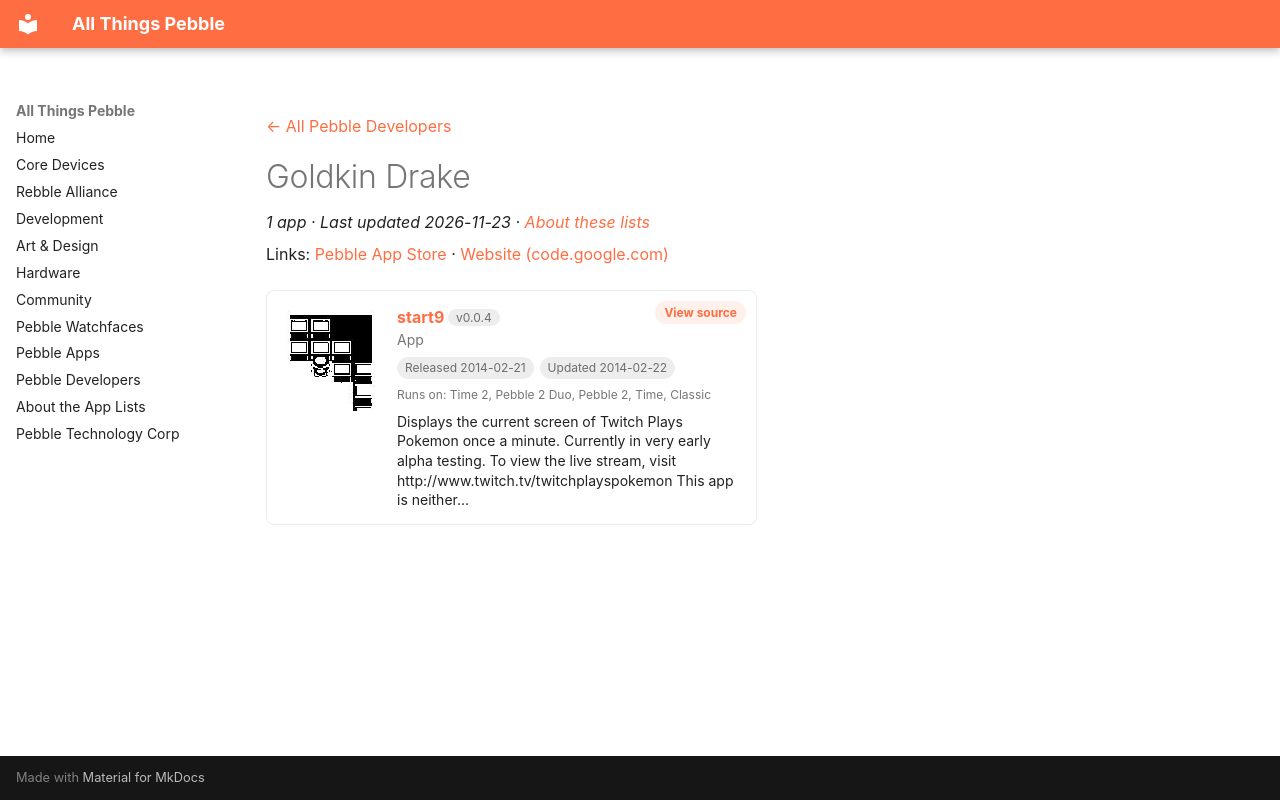

repository: saltedlolly/all-things-pebble · page: developers/goldkin-drake.html · generator: mkdocs

---
title: "Goldkin Drake"
hide:
  - toc
---

<!-- Generated by scripts/update_app_directory.py: do not edit by hand -->
[← All Pebble Developers](../developers.md)

<div class="dev-header" markdown>

<div class="dev-intro" markdown>

# Goldkin Drake

*1 app · Last updated 2026-11-23 · [About these lists](../about-app-lists.md)*

Links: [Pebble App Store](https://apps.repebble.com/apps/dev/goldkin-drake_5306878021336cc68f0002ea) · [Website (code.google.com)](https://code.google.com/p/start9)

</div>
</div>

<div class="app-grid dev-apps" data-search-exclude>
<div class="app-card" data-type="watchapp" data-title="start9" data-released="2014-02-21" data-updated="2014-02-22">
<a class="app-shot" href="https://apps.repebble.com/5307a4b88230400fea000153" data-search-exclude><img src="../images/apps/5307a4b88230400fea000153.png" alt="start9" loading="lazy"></a>
<div class="app-info">
<h2 class="app-name" id="app-5307a4b88230400fea000153"><a href="https://apps.repebble.com/5307a4b88230400fea000153">start9</a> <span class="app-version" title="Latest version" data-search-exclude>v0.0.4</span></h2>
<a class="app-source" href="https://code.google.com/p/start9/source/browse/" title="Source code" data-search-exclude>View source</a>
<div class="app-dev">App</div>
<div class="app-tags" data-search-exclude><span title="First published in the app store">Released 2014-02-21</span> <span title="Latest release in the app store">Updated 2014-02-22</span></div>
<div class="app-watches" title="Supported watches" data-search-exclude>Runs on: Time 2, Pebble 2 Duo, Pebble 2, Time, Classic</div>
<p class="app-desc">Displays the current screen of Twitch Plays Pokemon once a minute. Currently in very early alpha testing. To view the live stream, visit http://www.twitch.tv/twitchplayspokemon This app is neither…</p>
</div>
</div>
</div>
